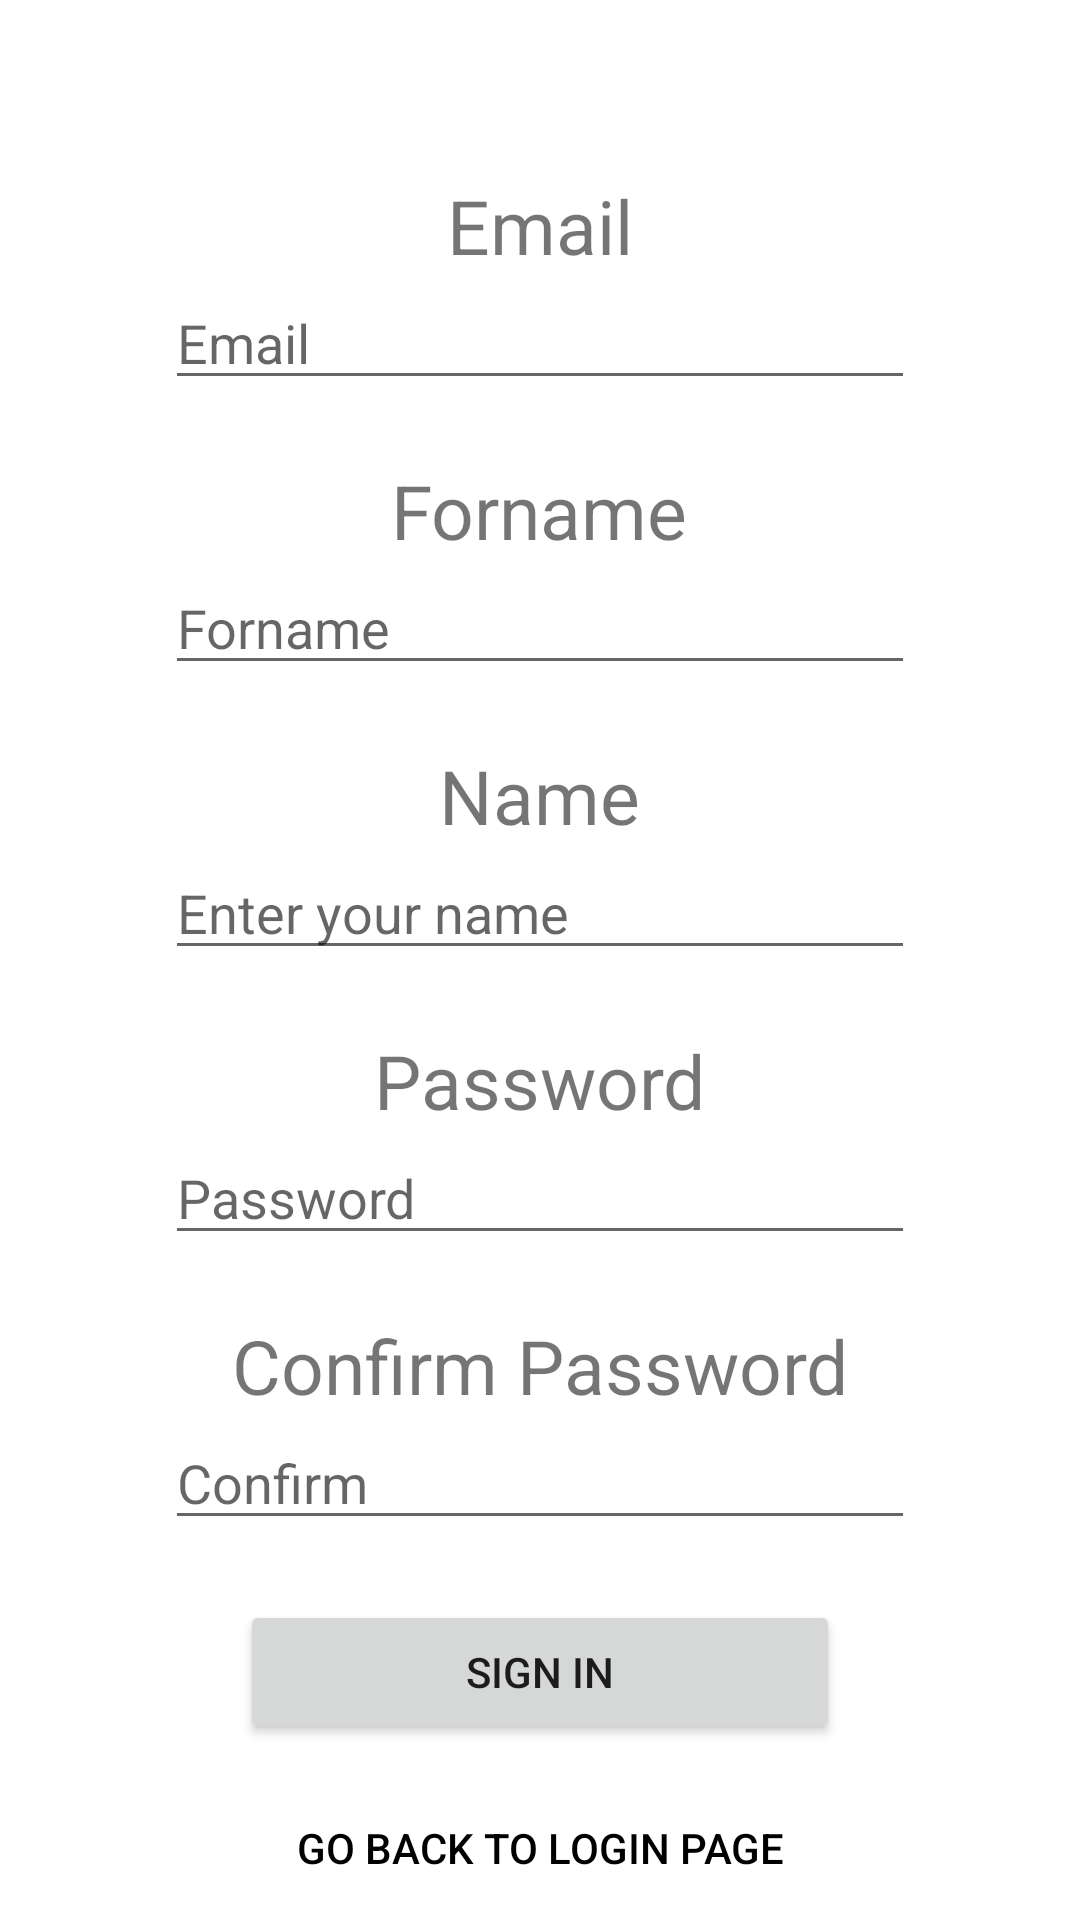

The Android layout XML behind this screen, and the referenced resources:
<!-- AndroidManifest.xml: application theme Theme.NapierProject3_API21 -->
<!-- res/layout/fragment_register.xml -->
<?xml version="1.0" encoding="utf-8"?>
<FrameLayout xmlns:android="http://schemas.android.com/apk/res/android"
    xmlns:tools="http://schemas.android.com/tools"
    android:layout_width="match_parent"
    android:layout_height="match_parent"
    android:id="@+id/coordinator2"
    tools:context=".RegisterFragment">

    <LinearLayout
        android:layout_width="match_parent"
        android:layout_height="match_parent"
        android:orientation="vertical"
        android:gravity="center">
        <TextView
            android:id="@+id/textviewU"
            android:layout_width="wrap_content"
            android:layout_height="wrap_content"
            android:layout_alignParentTop="true"
            android:layout_centerHorizontal="true"
            android:text="Email"
            android:textSize="25dp" />

        <EditText
            android:id="@+id/editTextU"
            android:layout_width="250dp"
            android:layout_height="wrap_content"
            android:layout_marginBottom="20dp"
            android:inputType="textEmailAddress"
            android:hint="Email" />

        <TextView
            android:id="@+id/textviewS"
            android:layout_width="wrap_content"
            android:layout_height="wrap_content"
            android:layout_alignParentTop="true"
            android:layout_centerHorizontal="true"
            android:text="Forname"
            android:textSize="25dp" />

        <EditText
            android:id="@+id/editTextS"
            android:layout_width="250dp"
            android:layout_height="wrap_content"
            android:layout_marginBottom="20dp"
            android:inputType="textPersonName"
            android:hint="Forname" />
        <TextView
            android:id="@+id/textviewN"
            android:layout_width="wrap_content"
            android:layout_height="wrap_content"
            android:layout_alignParentTop="true"
            android:layout_centerHorizontal="true"
            android:text="Name"
            android:textSize="25dp" />

        <EditText
            android:id="@+id/editTextN"
            android:layout_width="250dp"
            android:layout_height="wrap_content"
            android:layout_marginBottom="20dp"
            android:inputType="textPersonName"
            android:hint="Enter your name" />

        <TextView
            android:id="@+id/textviewP"
            android:layout_width="wrap_content"
            android:layout_height="wrap_content"
            android:layout_alignParentTop="true"
            android:layout_centerHorizontal="true"
            android:text="Password"
            android:textSize="25dp" />

        <EditText
            android:id="@+id/editTextP"
            android:layout_width="250dp"
            android:layout_height="wrap_content"
            android:layout_marginBottom="20dp"
            android:hint="Password"
            android:inputType="textPassword" />

        <TextView
            android:id="@+id/textviewC"
            android:layout_width="wrap_content"
            android:layout_height="wrap_content"
            android:layout_alignParentTop="true"
            android:layout_centerHorizontal="true"
            android:text="Confirm Password"
            android:textSize="25dp" />

        <EditText
            android:id="@+id/editTextC"
            android:layout_width="250dp"
            android:layout_height="wrap_content"
            android:layout_marginBottom="20dp"
            android:hint="Confirm"
            android:inputType="textPassword" />
        <Button
            android:layout_width="200dp"
            android:layout_height="wrap_content"
            android:id="@+id/buttonRegister"
            android:text="Sign in"/>
    </LinearLayout>

    <Button
        android:id="@+id/button3"
        android:layout_width="match_parent"
        android:layout_height="wrap_content"
        android:layout_gravity="bottom|center"
        android:background="@android:color/transparent"
        android:text="Go back to Login page"
        android:textColor="#000000" />

</FrameLayout>
<!-- resources referenced by this layout -->
<resources>
  <style name="Theme.NapierProject3_API21" parent="Theme.MaterialComponents.DayNight.DarkActionBar">
          
          <item name="colorPrimary">@color/purple_500</item>
          <item name="colorPrimaryVariant">@color/purple_700</item>
          <item name="colorOnPrimary">@color/white</item>
          
          <item name="colorSecondary">@color/teal_200</item>
          <item name="colorSecondaryVariant">@color/teal_700</item>
          <item name="colorOnSecondary">@color/black</item>
          
          <item name="android:statusBarColor" tools:targetApi="l">?attr/colorPrimaryVariant</item>
          
      </style>
  <!-- not gathered from this repository: default colours our renderer supplied (Android Studio template values) -->
  <color name="purple_500">#FF6200EE</color>
  <color name="purple_700">#FF3700B3</color>
  <color name="teal_200">#FF03DAC5</color>
  <color name="teal_700">#FF018786</color>
  <color name="black">#FF000000</color>
  <color name="white">#FFFFFFFF</color>
</resources>
